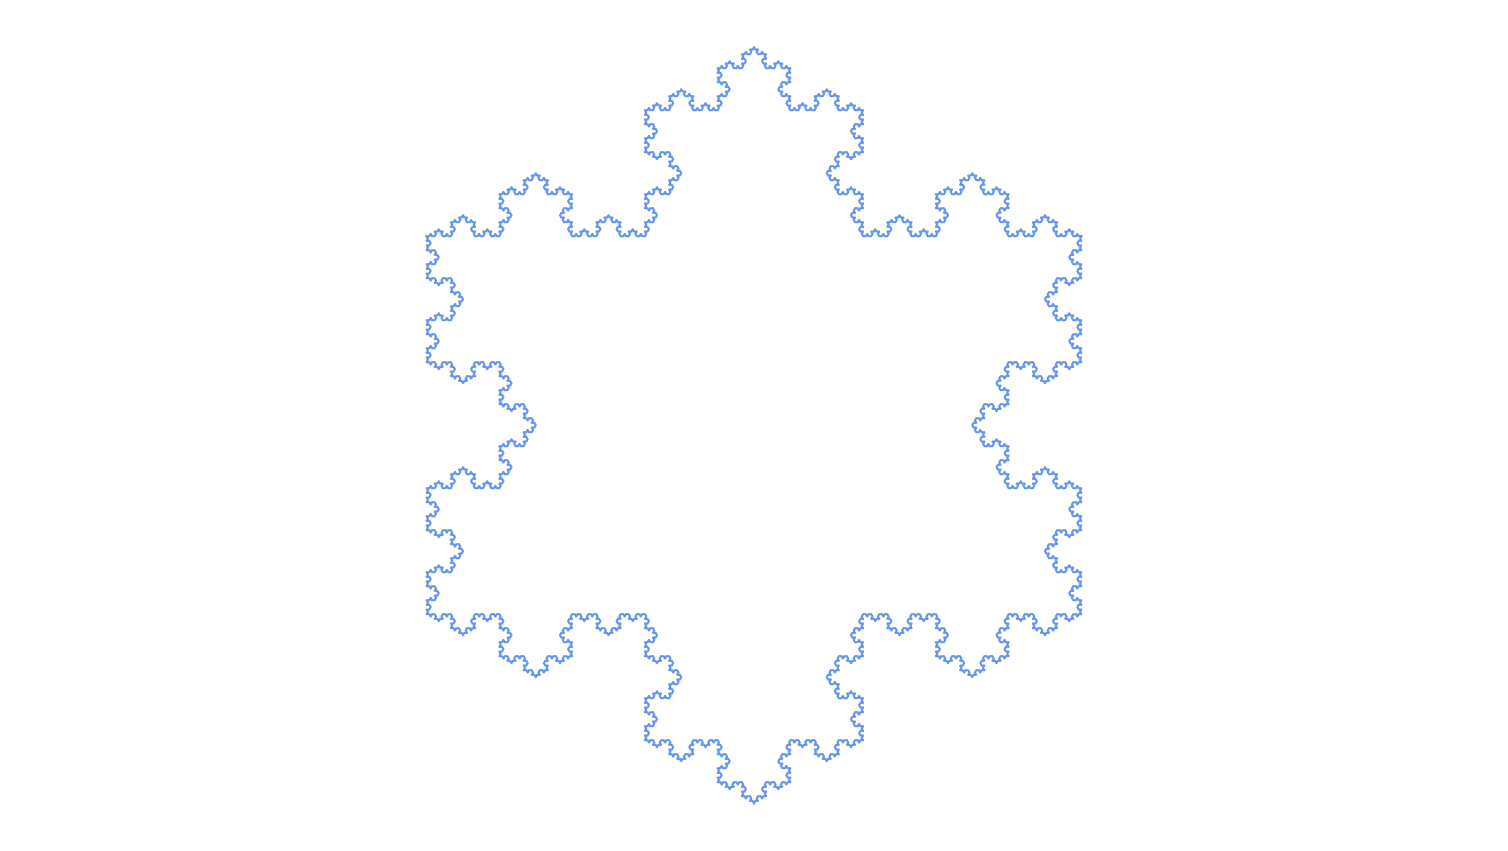

Python code for this plot: (Note: this script raises an exception after producing the figure.)
import numpy as np
import numpy.linalg as la
import matplotlib.pyplot as plt

def fractal(points,n_max):
    if len(points)>=4**n_max+1:
        return
    for k in range(len(points)-1):
        i=4*k
        A=points[i]
        B=points[i+1]
        P=2.*A/3.+B/3.
        Q=A/3.+2*B/3.
        M=np.array([0.5*(B[0]-A[0])+0.288675*(A[1]-B[1]),
                   0.5*(B[1]-A[1])+0.288675*(B[0]-A[0])])
        M=M+A
        points.insert(i+1,Q)
        points.insert(i+1,M)
        points.insert(i+1,P)
    fractal(points,n_max)

points1=[np.array([0,0]),np.array([1.,0])]
points2=[np.array([1/2.,-0.866]),np.array([0,0])]
points3=[np.array([1.,0]),np.array([1/2.,-0.866])]
fractal(points1,5)
fractal(points2,5)
fractal(points3,5)

data1=np.array(points1).T
data2=np.array(points2).T
data3=np.array(points3).T
fig=plt.figure(figsize=[19.20,10.80])
plt.plot(data1[0],data1[1],"-",color="cornflowerblue")
plt.plot(data2[0],data2[1],"-",color="cornflowerblue")
plt.plot(data3[0],data3[1],"-",color="cornflowerblue")

plt.axis("off")
plt.axis("equal")
# plt.axis([-0.2,1.2,-1,0.4])
plt.savefig("/Users/<user>/Desktop/snowflake.png")
plt.show()
